Run: headless pygame with SDL's dummy video driver; simulated clock (each Clock.tick advances the game by its frame time, no real sleeping); random seed 0; keys injected as events and as key.get_pressed() state; no mouse input.
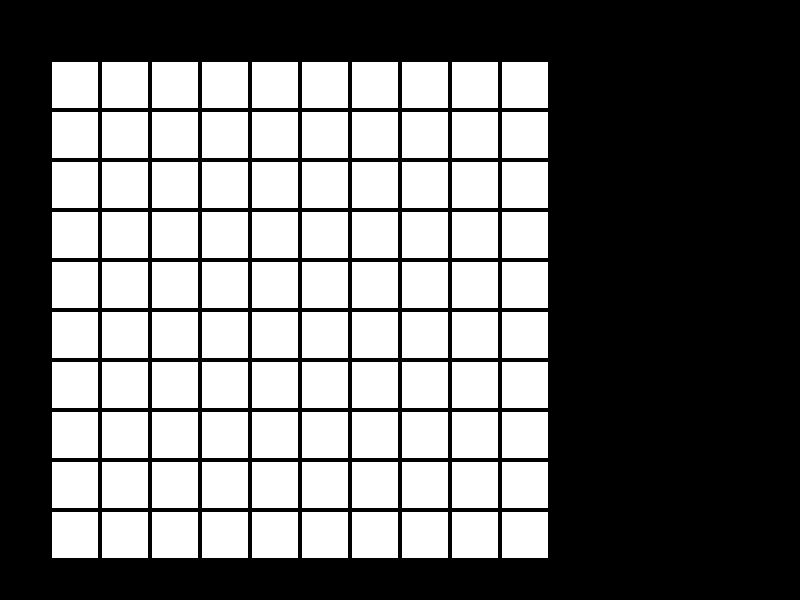
Frame 1 of 4 · flips 1–60 · no input
Frame 2 of 4 · flips 61–180 · tapped SPACE, RETURN · held RIGHT (→), D · screen unchanged from frame 1, image omitted
Frame 3 of 4 · flips 181–300 · held DOWN (↓), S · screen unchanged from frame 2, image omitted
Frame 4 of 4 · flips 301–420 · held LEFT (←), A, UP (↑), W · screen unchanged from frame 3, image omitted

The pygame program that drew these frames:

import pygame
import random
pygame.init()

FPS = 60
BLACK = (0,0,0)
WHITE = (255,255,255)

animals = ["DOG","CAT","LION","BEAR","COW","DEER","WHALE"]
countries = ["USA","CANADA","ENGLAND","RUSSIA","INDIA","CHINA","AUSTRALIA"]
letters = ["A","B","C","D","E","F","G","H","I","J","K","L","M","N","O","P","Q","R","S","T","U","V","W","X","Y","Z"]
grid = [[],[],[],[],[],[],[],[],[],[]]

#GAME WINDOW
WIDTH, HEIGHT = 800,600
WIN = pygame.display.set_mode((WIDTH,HEIGHT))
pygame.display.set_caption("WordSearch")

def reset_grid():
    for i in range(len(grid)):
        for j in range(len(grid)):
            grid[i].append("-")

def fill_grid():
    for row in grid:
        for i in range(len(row)):
            if row[i] == "-":
                row[i] = random.choice(letters)

def display_grid():
    for row in grid:
        for ch in row:
            print(ch, end = " ")
        print()

def display_screen():
    for i in range(len(grid)):
        for j in range(len(grid)):
            pygame.draw.rect(WIN, WHITE, ((j+1)*50,(i+1)*50+10,50,50))
            pygame.draw.rect(WIN, BLACK, ((j+1)*50,(i+1)*50+10,50,50),2)

    return
        
def insert_words():
    return

def main():
    clock = pygame.time.Clock()
    flag = True
    while flag:
        clock.tick(FPS)
        for event in pygame.event.get():
            if event.type == pygame.QUIT:
                flag = False
        display_screen()
        pygame.display.update()
    pygame.quit()

main()
reset_grid()
fill_grid()
display_grid()
